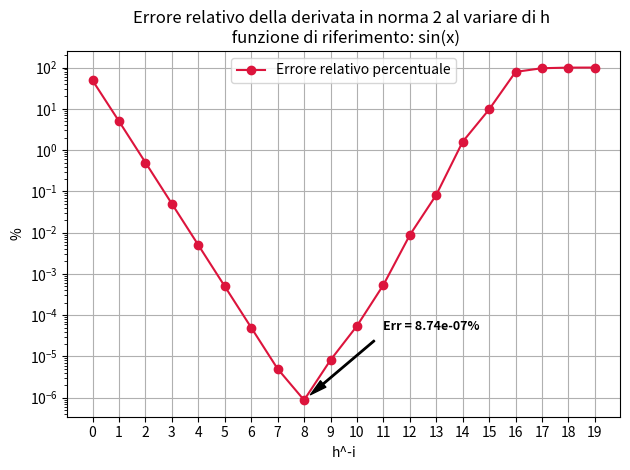

Python code for this plot:
import numpy as np 
import matplotlib.pyplot as plt

# QUESTO CODICE HA LO SCOPO DI DIMOSTRARE QUAL E' IL VALORE DI 
# H MIGLIORE PER CALCOLARE LA DERIVATA  

def f(t): 
    return np.sin(t)

def dfdx(t): 
    return np.cos(t)


array_err = []

x = np.linspace(-np.pi, np.pi, 1000)
derivata_esatta = dfdx(x)
norma_derivata_esatta = np.linalg.norm(derivata_esatta, ord=2)

n_iterazioni = 20 

for i in range(n_iterazioni): 
    h = 10.0 ** (-i)
    derivata_numerica = (f(x+h) - f(x)) / h
    err = np.abs(np.linalg.norm(derivata_esatta - derivata_numerica, ord=2))/norma_derivata_esatta
    err = err * 100
    array_err.append(err)
    print(err)

array_err = np.array(array_err)
idx_min = array_err.argmin()

x_min = idx_min
y_min = array_err[idx_min]


plt.semilogy(np.arange(0, len(array_err)), array_err, color = "crimson", marker = "o", label = "Errore relativo percentuale")
plt.title("Errore relativo della derivata in norma 2 al variare di h \n funzione di riferimento: sin(x)")
plt.grid()
plt.legend()
plt.xticks(np.arange(0, n_iterazioni))
plt.xlabel("h^-i")
plt.ylabel("%")

plt.annotate(
    f'Err = {y_min:.2e}%',
    xy=(x_min, y_min),                       # Punto esatto a cui punta la freccia (x, y)
    xytext=(x_min + 3, y_min * 50),       # Posizione del testo (in scala logaritmica su Y)
    arrowprops=dict(
        facecolor='black', 
        shrink=0.08, 
        width=1, 
        headwidth=6
    ),
    fontsize=9,
    fontweight='bold'
)
plt.tight_layout()



plt.show()
